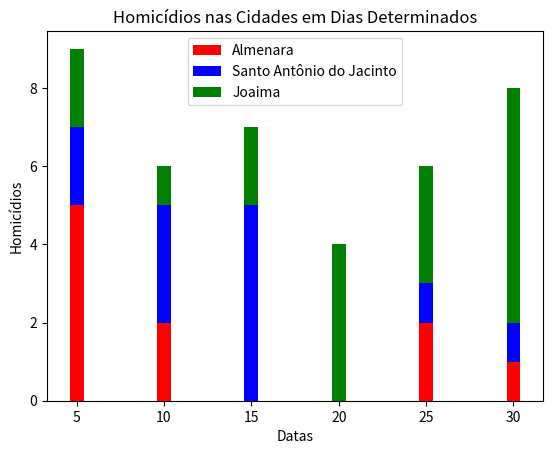

Write the Python code that produced this figure.
import matplotlib.pyplot as plt

# Temperaturas:
# almenara = [32, 30, 27, 28, 29, 24]
# joaima = [27, 26, 29, 25, 22, 22]
# santo_antonio = [17, 19, 15, 20, 25, 26]

# Homicídios:
almenara = [5, 2, 0, 0, 2, 1]
joaima = [2, 1, 2, 4, 3, 6]
santo_antonio = [2, 3, 5, 0, 1, 1]

datas = [5, 10, 15, 20, 25, 30]

# criando posições distintas para cada cidade
# posicoes_almenara = list(range(len(datas)))
# posicoes_santo_antonio = [pos + 0.25 for pos in posicoes_almenara]
# posicoes_joaima = [pos + 0.50 for pos in posicoes_almenara]

# plt.barh(datas, almenara, height=0.25, color='r', label='Almenara')
plt.bar(datas, almenara, color='r', label='Almenara')
plt.bar(datas, santo_antonio, color='b', bottom=almenara, label='Santo Antônio do Jacinto')
plt.bar(datas, joaima, bottom=[a + b for a, b in zip(almenara, santo_antonio)], color='g', label='Joaima')

plt.legend()
plt.xlabel("Datas")
plt.ylabel("Homicídios")
plt.title("Homicídios nas Cidades em Dias Determinados")
#plt.xticks(ticks=posicoes_almenara, labels=datas)

plt.show()